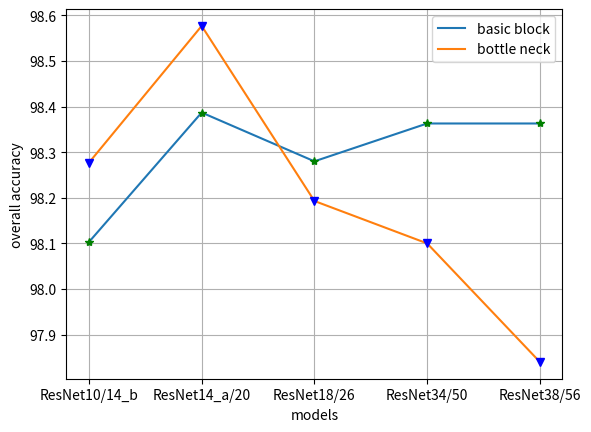

Here is the Python script that generated this plot: (Note: this script raises an exception after producing the figure.)
import matplotlib.pyplot as plt


# basic models
basic_on_PaviaU = [98.365, 98.51, 98.665, 98.82, 98.545]
basic_on_Indian = [98.103,	98.387,	98.28,	98.363,	98.363]
basic_on_KSC = [95.567, 96.233, 96.173, 95.917, 95.327]
# bottleneck models
bottle_on_PaviaU = [98.945, 99.18, 98.94, 98.925, 98.51]
bottle_on_Indian = [98.277,	98.577,	98.193,	98.1, 97.84]
bottle_on_KSC = [95.8, 96.49, 96.57, 95.973, 95.77]

# X axle
epoch_ba = ['ResNet10/14_b', 'ResNet14_a/20', 'ResNet18/26', 'ResNet34/50', 'ResNet38/56']

# epoch_bt = ['ResNet14', 'ResNet20', 'ResNet26', 'ResNet50', 'ResNet56']

# Indian Pines***********************************************************************
plt.figure('Indian Pines')
plt.plot(epoch_ba, basic_on_Indian, label = 'basic block')
plt.plot(epoch_ba, bottle_on_Indian, label = 'bottle neck')

plt.plot(epoch_ba, basic_on_Indian, 'g*')
plt.plot(epoch_ba, bottle_on_Indian, 'bv')

plt.grid(True)
plt.legend(loc=1)
plt.axis('tight')
plt.xlabel('models')
plt.ylabel('overall accuracy')

font = {'family': 'normal',
        'size': 11}
plt.rc('font', **font)
# plt.show()
im_name = './img/' + 'Indian.jpg'
plt.savefig(im_name)
plt.close()


# Pavia University*******************************************************************
plt.figure('Pavia University')
plt.plot(epoch_ba, basic_on_PaviaU, label = 'basic block')
plt.plot(epoch_ba, bottle_on_PaviaU, label = 'bottle neck')

plt.plot(epoch_ba, basic_on_PaviaU, 'g*')
plt.plot(epoch_ba, bottle_on_PaviaU, 'bv')

plt.grid(True)
plt.legend(loc=1)
plt.axis('tight')
plt.xlabel('models')
plt.ylabel('overall accuracy')
# plt.rc('xtick', labelsize=11)
# plt.rc('ytick', labelsize=11)
font = {'family': 'normal',
        'size': 11}
plt.rc('font', **font)

# plt.show()
im_name = './img/' + 'PaviaU.jpg'
plt.savefig(im_name)
plt.close()


# Indian Pines***********************************************************************
plt.figure('Kennedy Space Center')
plt.plot(epoch_ba, basic_on_KSC, label = 'basic block')
plt.plot(epoch_ba, bottle_on_KSC, label = 'bottle neck')

plt.plot(epoch_ba, basic_on_KSC, 'g*')
plt.plot(epoch_ba, bottle_on_KSC, 'bv')

plt.grid(True)
plt.legend(loc=1)
plt.axis('tight')
plt.xlabel('models')
plt.ylabel('overall accuracy')

font = {'family': 'normal',
        'size': 11}
plt.rc('font', **font)
# plt.show()
im_name = './img/' + 'KSC.jpg'
plt.savefig(im_name)
plt.close()